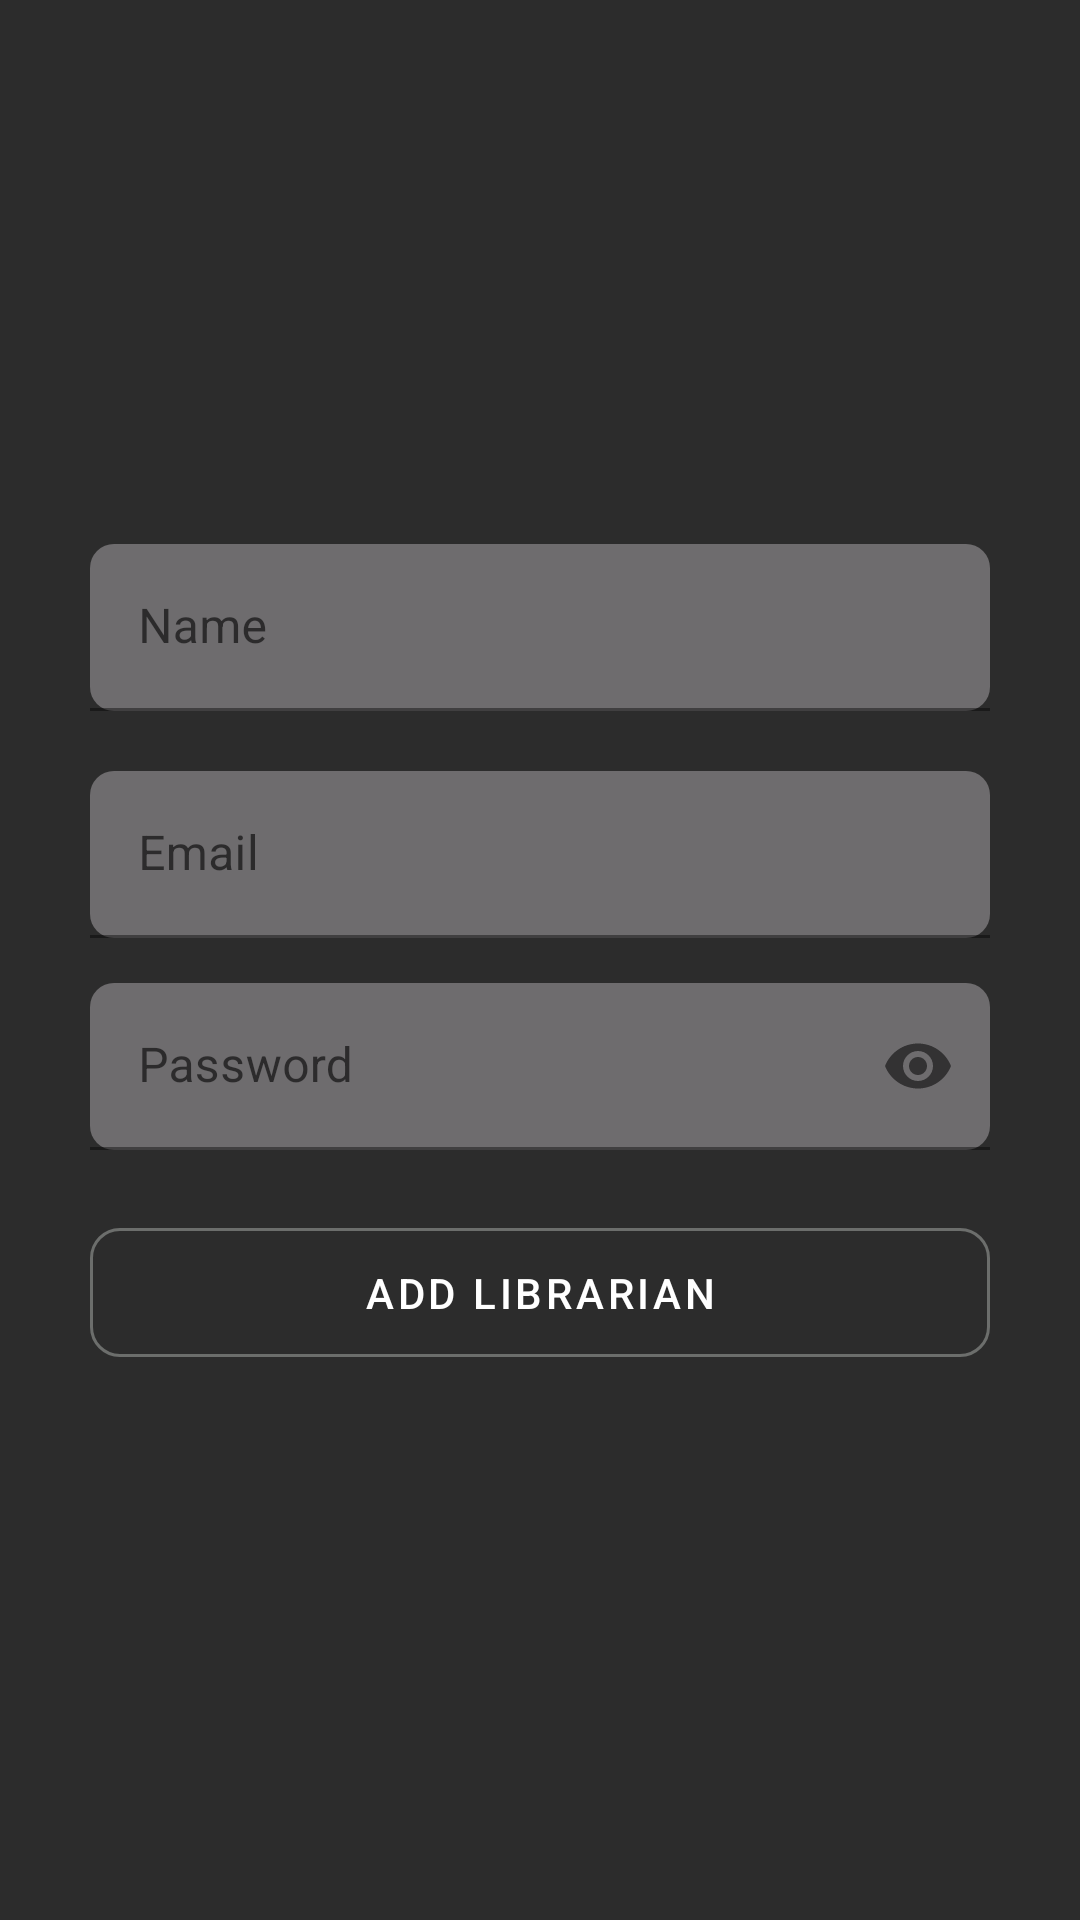

Write the Android layout XML for this screen, with the resource values it uses.
<!-- AndroidManifest.xml: application theme Theme.Library_Management_System -->
<!-- res/layout/add_librarian.xml -->
<?xml version="1.0" encoding="utf-8"?>
<androidx.constraintlayout.widget.ConstraintLayout
	xmlns:android="http://schemas.android.com/apk/res/android"
	xmlns:app="http://schemas.android.com/apk/res-auto"
	xmlns:tools="http://schemas.android.com/tools"
	android:layout_width="match_parent"
	android:layout_height="match_parent"
	android:background="#2C2C2C"
	tools:context=".view.admin.AddLibrarian">

	<LinearLayout
		android:layout_width="match_parent"
		android:layout_height="match_parent"
		app:layout_constraintBottom_toBottomOf="parent"
		app:layout_constraintEnd_toEndOf="parent"
		app:layout_constraintStart_toStartOf="parent"
		app:layout_constraintTop_toTopOf="parent"
		android:orientation="vertical"
		android:gravity="center">

		<com.google.android.material.textfield.TextInputLayout
			style="@style/Widget.MaterialComponents.TextInputLayout.FilledBox"
			android:layout_width="match_parent"
			android:layout_height="wrap_content"
			android:layout_marginStart="30dp"
			android:layout_marginTop="0dp"
			android:layout_marginEnd="30dp"
			app:boxBackgroundColor="#6E6C6E"
			android:hint="Name"
			app:hintTextColor="#FFFFFF"
			app:boxStrokeColor="#6C6E6C"
			app:boxCornerRadiusBottomEnd="8dp"
			app:boxCornerRadiusTopEnd="8dp"
			app:boxCornerRadiusBottomStart="8dp"
			app:boxCornerRadiusTopStart="8dp">

			
			<com.google.android.material.textfield.TextInputEditText
				android:id="@+id/librarian_sign_up_name"
				android:layout_width="match_parent"
				android:layout_height="wrap_content"
				android:textColor="#FFFFFF"/>

		</com.google.android.material.textfield.TextInputLayout>

		<com.google.android.material.textfield.TextInputLayout
			style="@style/Widget.MaterialComponents.TextInputLayout.FilledBox"
			android:layout_width="match_parent"
			android:layout_height="wrap_content"
			android:layout_marginStart="30dp"
			android:layout_marginTop="20dp"
			android:layout_marginEnd="30dp"
			app:boxBackgroundColor="#6E6C6E"
			android:hint="Email"
			app:hintTextColor="#FFFFFF"
			app:boxStrokeColor="#6C6E6C"
			app:boxCornerRadiusBottomEnd="8dp"
			app:boxCornerRadiusTopEnd="8dp"
			app:boxCornerRadiusBottomStart="8dp"
			app:boxCornerRadiusTopStart="8dp">

			
			<com.google.android.material.textfield.TextInputEditText
				android:id="@+id/librarian_signup_email"
				android:layout_width="match_parent"
				android:layout_height="wrap_content"
				android:textColor="#FFFFFF"/>

		</com.google.android.material.textfield.TextInputLayout>

		<com.google.android.material.textfield.TextInputLayout
			style="@style/Widget.MaterialComponents.TextInputLayout.FilledBox"
			android:layout_width="match_parent"
			android:layout_height="wrap_content"
			android:layout_marginStart="30dp"
			android:layout_marginTop="15dp"
			android:layout_marginEnd="30dp"
			android:hint="Password"
			app:hintTextColor="#FFFFFF"
			app:boxStrokeColor="#6E6C6E"
			app:endIconMode="password_toggle"
			app:boxCornerRadiusBottomEnd="8dp"
			app:boxCornerRadiusTopEnd="8dp"
			app:boxCornerRadiusBottomStart="8dp"
			app:boxCornerRadiusTopStart="8dp"
			app:boxBackgroundColor="#6E6C6E">

			
			<com.google.android.material.textfield.TextInputEditText
				android:id="@+id/librarian_signup_password"
				android:layout_width="match_parent"
				android:layout_height="wrap_content"
				android:inputType="textPassword"
				android:textColor="#FFFFFF"/>

		</com.google.android.material.textfield.TextInputLayout>

		<com.google.android.material.button.MaterialButton
			android:id="@+id/add_librarian"
			style="@style/Widget.MaterialComponents.Button.OutlinedButton"
			android:layout_width="match_parent"
			android:layout_height="wrap_content"
			android:layout_marginStart="30dp"
			android:layout_marginTop="20dp"
			android:layout_marginEnd="30dp"
			android:height="55dp"
			android:text="Add Librarian"
			android:textColor="#FFFFFF"
			app:rippleColor="#494747"
			app:cornerRadius="10dp"
			app:strokeColor="#6C6E6C"
			/>
	</LinearLayout>

</androidx.constraintlayout.widget.ConstraintLayout>
<!-- resources referenced by this layout -->
<resources>
  <style name="Theme.Library_Management_System" parent="Theme.MaterialComponents.Light.DarkActionBar">
  		
  		<item name="colorPrimary">@color/purple_500</item>
  		<item name="colorPrimaryDark">@color/purple_700</item>
  		<item name="colorAccent">@color/teal_200</item>
  	</style>
  <!-- not gathered from this repository: default colours our renderer supplied (Android Studio template values) -->
  <color name="purple_500">#FF6200EE</color>
  <color name="purple_700">#FF3700B3</color>
  <color name="teal_200">#FF03DAC5</color>
</resources>
